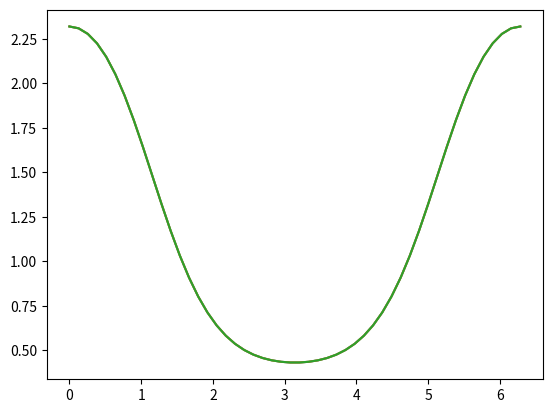

The matplotlib source for this figure: (Note: this script raises an exception after producing the figure.)
import numpy as np
import matplotlib.pyplot as plt
%matplotlib inline
plt.ion()

# un tableau de base
a = np.arange(3)

# une vue
v = a.view()

# une slice
s = a[:]

v.base is a

s.base is a

# le domaine
X = np.linspace(0, 2*np.pi)

Y = np.exp(np.sin(np.cos(X)))
plt.plot(X, Y);

# chaque fonction alloue un tableau pour ranger ses résultats,
# et si je décompose, ce qui se passe en fait c'est ceci
Y1 = np.cos(X)
Y2 = np.sin(Y1)
Y3 = np.exp(Y2)
# en tout en comptant X et Y j'aurai créé 4 tableaux
plt.plot(X, Y3);

# Mais moi je sais qu'en fait je n'ai besoin que de X et de Y
# ce qui fait que je peux optimiser comme ceci :

# je ne peux pas récrire sur X parce que j'en aurai besoin pour le plot
X1 = np.cos(X)
# par contre ici je peux recycler X1 sans souci
np.sin(X1, out=X1)
# etc ...
np.exp(X1, out=X1)
plt.plot(X, X1);

# un dtype structuré
my_dtype = [
    # prenom est un string de taille 12
    ('prenom', '|S12'),
    # nom est un string de taille 15
    ('nom', '|S15'),
    # age est un entier
    ('age', np.int)
]

# un tableau qui contient des cellules de ce type
classe = np.array(
    # le contenu
    [ ( 'Jean', 'Dupont', 32),
      ( 'Daniel', 'Durand', 18),
      ( 'Joseph', 'Delapierre', 54),
      ( 'Paul', 'Girard', 20)],
    # le type
    dtype = my_dtype)
classe

classe.shape

# ça n'a pas beaucoup d'intérêt ici, mais si on en a besoin
# on peut bien sûr avoir plusieurs dimensions
classe.reshape((2, 2))

a = np.arange(1, 7).reshape(2, 3)
print(a)

b = 10 * np.arange(1, 7).reshape(2, 3)
print(b)

print(np.hstack((a, b)))

print(np.vstack((a, b)))

a = np.ones((2, 3, 4))
print(a)

b = np.zeros((2, 3, 2))
print(b)

print(np.concatenate((a, b), axis = 2))

motif = np.array([[0, 1], [2, 10]])
print(motif)

print(np.tile(motif, (2, 3)))

complet = np.arange(24).reshape(4, 6); print(complet)

h1, h2 = np.hsplit(complet, 2)
print(h1)

print(h2)

complet = np.arange(24).reshape(4, 6)
print(complet)

v1, v2 = np.vsplit(complet, 2)
print(v1)

print(v2)